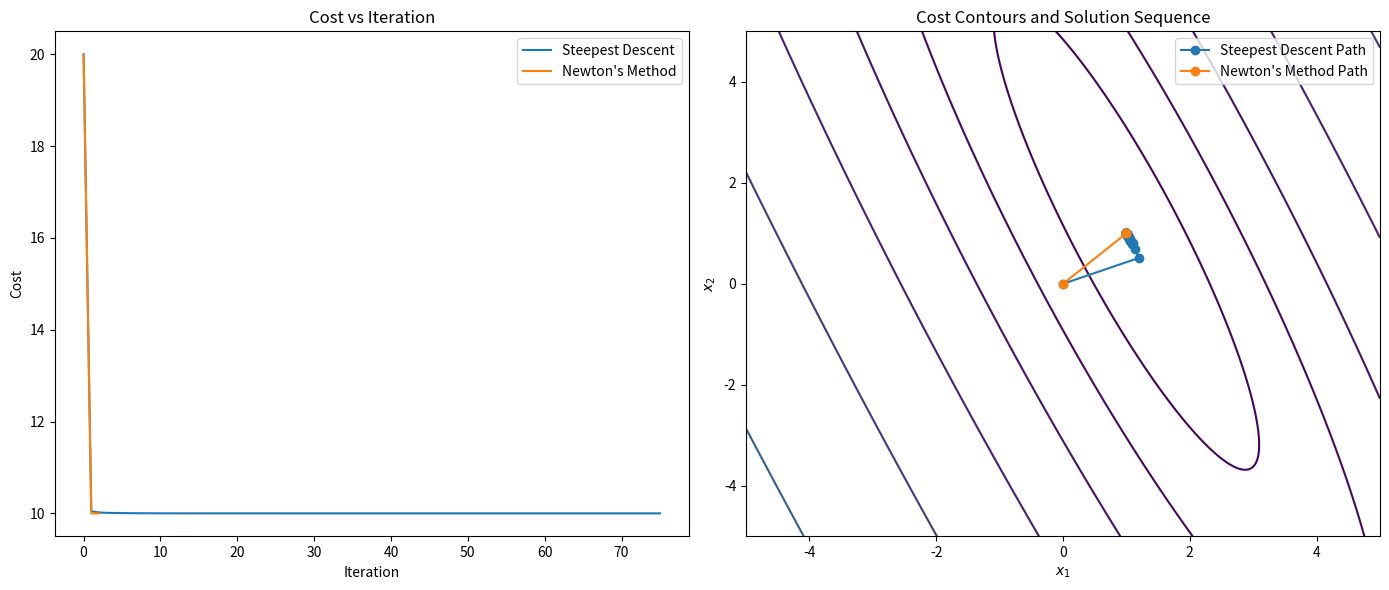

This chart was generated by the following Python code:
# [redacted]

import numpy as np
import matplotlib.pyplot as plt
from scipy.optimize import minimize_scalar

# the objective function
def f(x):
    return 5*x[0]**2 + x[1]**2 + 2*x[2]**2 + 4*x[0]*x[1] - 14*x[0] - 6*x[1] + 20

# grad for obj func
def grad_f(x):
    df_dx1 = 10*x[0] + 4*x[1] - 14
    df_dx2 = 2*x[1] + 4*x[0] - 6
    df_dx3 = 4*x[2]
    return np.array([df_dx1, df_dx2, df_dx3])

# hessian mat for obj
def hessian_f(x):
    return np.array([[10, 4, 0], [4, 2, 0], [0, 0, 4]])

# steepest desc with bisec method
def steepest_descent(f, grad_f, x0, tol=1e-6, max_iter=1000):
    x = x0
    fs = [f(x)]
    xs = [x]
    for i in range(max_iter):
        gradient = grad_f(x)
        # neg grad for step desc
        direction = -gradient
        
        # bisection method for step size
        def phi(alpha): return f(x + alpha*direction)
        res = minimize_scalar(phi, bounds=(0, 1), method='bounded')
        step_size = res.x
        
        x = x + step_size * direction
        fs.append(f(x))
        xs.append(x)
        if np.linalg.norm(gradient) < tol:
            break
    return x, fs, xs

# newton method
def newtons_method(f, grad_f, hessian_f, x0, tol=1e-6, max_iter=100):
    x = x0
    fs = [f(x)]
    xs = [x]
    for i in range(max_iter):
        gradient = grad_f(x)
        H = hessian_f(x)
        direction = -np.linalg.solve(H, gradient)
        # line search for step size ( full step )
        step_size = 1
        x = x + step_size * direction
        fs.append(f(x))
        xs.append(x)
        if np.linalg.norm(gradient) < tol:
            break
    return x, fs, xs

# initial guess at origin
x0 = np.array([0.0, 0.0, 0.0])

# run steepest descent
x_min_sd, fs_sd, xs_sd = steepest_descent(f, grad_f, x0)

# run newton method
x_min_nr, fs_nr, xs_nr = newtons_method(f, grad_f, hessian_f, x0)

# Plotting
fig, axs = plt.subplots(1, 2, figsize=(14, 6))

# Cost vs Iteration
axs[0].plot(fs_sd, label='Steepest Descent')
axs[0].plot(fs_nr, label='Newton\'s Method')
axs[0].set_title('Cost vs Iteration')
axs[0].set_xlabel('Iteration')
axs[0].set_ylabel('Cost')
axs[0].legend()

# Prepare contour plot
X1, X2 = np.meshgrid(np.linspace(-5, 5, 400), np.linspace(-5, 5, 400))
Z = np.array([f([x1, x2, 0]) for x1, x2 in zip(np.ravel(X1), np.ravel(X2))])
Z = Z.reshape(X1.shape)

# Cost contours and evolution of the solution sequence
axs[1].contour(X1, X2, Z, levels=np.logspace(-2, 3, 20), cmap='viridis')
axs[1].plot(*zip(*[(x[0], x[1]) for x in xs_sd]), 'o-', label='Steepest Descent Path')
axs[1].plot(*zip(*[(x[0], x[1]) for x in xs_nr]), 'o-', label='Newton\'s Method Path')
axs[1].set_title('Cost Contours and Solution Sequence')
axs[1].set_xlabel('$x_1$')
axs[1].set_ylabel('$x_2$')
axs[1].legend()

plt.tight_layout()
plt.show()
